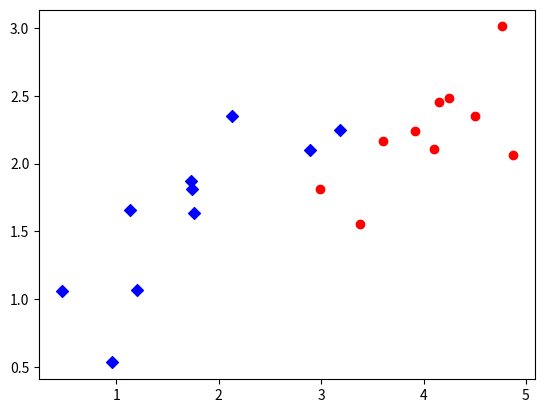

Generate this figure with matplotlib:
import numpy as np 
import matplotlib.pyplot as plt
from scipy.spatial.distance import cdist

means = [[2,2],[4,2]]
cov = [[0.3, 0.2],[0.2,0.3]]
N = 10
X0 = np.random.multivariate_normal(means[0], cov, N).T
X1 = np.random.multivariate_normal(means[1], cov, N).T

X = np.concatenate((X0,X1), axis = 1)
X = np.vstack((X,np.ones((1,X.shape[1]))))

y = np.concatenate((np.ones(N),-np.ones(N)))

w  = np.random.randn(X.shape[0])

print(X.shape)
print(y.shape)
print(w.shape)
def updatew(w):
    for j in range(0,100):
        history = []
        mask = y * (w @ X) <= 0
        X_mis = X[:,mask]
        y_mis = y[mask]    
        for i in range(X_mis.shape[1]):
            w += 0.5 * y_mis[i]*X_mis[:,i]
            history.append(w.copy())
        if np.array_equal(np.sign(w.T @ X), y):
            return w, history
    return w, history
w, history = updatew(w)
X3 = np.random.multivariate_normal(means[0], cov, 1).T

from matplotlib.animation import FuncAnimation

fig, ax = plt.subplots()

ax.scatter(X0[0,:],X0[1,:],color='blue',marker='D')
ax.scatter(X1[0,:],X1[1,:],color='red',marker='o')

line, = ax.plot([],[],color='black')
print(len(history))
def update(frame):
    w = history[frame]

    w1,w2,w3 = w

    x = np.linspace(-1,6,100)
    y = -(w1*x + w3)/w2

    line.set_data(x,y)
    return line,

ani = FuncAnimation(fig, update, frames=len(history), interval=300)

plt.show()
